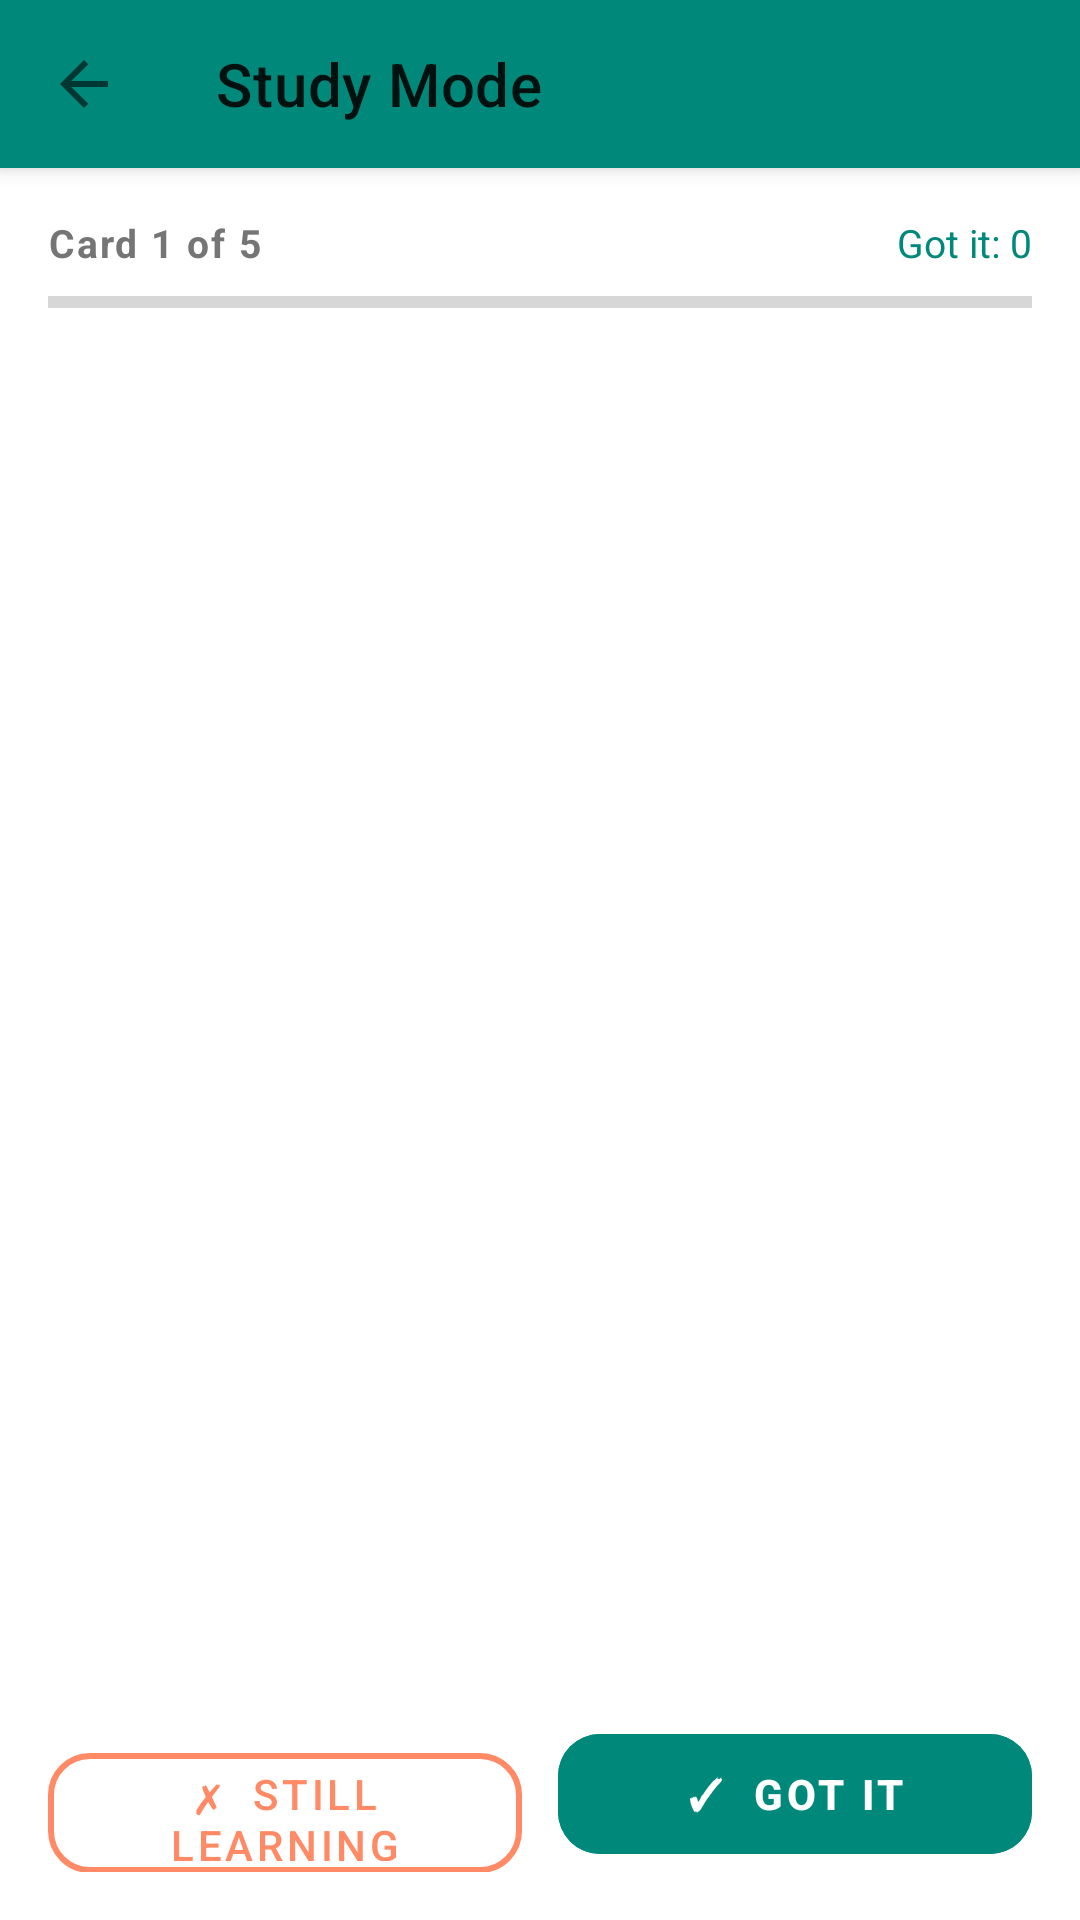

Android layout source for this screen:
<!-- AndroidManifest.xml: application theme Theme.StudyMind -->
<!-- res/layout/activity_flashcard_study.xml -->
<?xml version="1.0" encoding="utf-8"?>
<androidx.coordinatorlayout.widget.CoordinatorLayout
    xmlns:android="http://schemas.android.com/apk/res/android"
    xmlns:app="http://schemas.android.com/apk/res-auto"
    android:layout_width="match_parent"
    android:layout_height="match_parent"
    android:background="@color/leetcode_bg">

    <com.google.android.material.appbar.AppBarLayout
        android:layout_width="match_parent"
        android:layout_height="wrap_content">
        <com.google.android.material.appbar.MaterialToolbar
            android:id="@+id/toolbar"
            android:layout_width="match_parent"
            android:layout_height="?attr/actionBarSize"
            app:title="Study Mode"
            app:navigationIcon="?attr/homeAsUpIndicator" />
    </com.google.android.material.appbar.AppBarLayout>

    <LinearLayout
        android:layout_width="match_parent"
        android:layout_height="match_parent"
        android:orientation="vertical"
        android:padding="16dp"
        app:layout_behavior="@string/appbar_scrolling_view_behavior">

        <LinearLayout
            android:layout_width="match_parent"
            android:layout_height="wrap_content"
            android:orientation="horizontal"
            android:gravity="center_vertical">
            <TextView
                android:id="@+id/progressLabel"
                android:layout_width="0dp"
                android:layout_height="wrap_content"
                android:layout_weight="1"
                android:text="Card 1 of 5"
                android:textSize="13sp"
                android:textStyle="bold"
                android:letterSpacing="0.05"
                android:textColor="?attr/colorOnSurfaceVariant" />
            <TextView
                android:id="@+id/scoreLabel"
                android:layout_width="wrap_content"
                android:layout_height="wrap_content"
                android:text="Got it: 0"
                android:textSize="13sp"
                android:textColor="@color/leetcode_primary" />
        </LinearLayout>

        <ProgressBar
            android:id="@+id/progressBar"
            style="?android:attr/progressBarStyleHorizontal"
            android:layout_width="match_parent"
            android:layout_height="6dp"
            android:layout_marginTop="8dp"
            android:max="100"
            android:progress="0"
            android:progressTint="@color/leetcode_primary" />

        <androidx.viewpager2.widget.ViewPager2
            android:id="@+id/pager"
            android:layout_width="match_parent"
            android:layout_height="0dp"
            android:layout_marginTop="16dp"
            android:layout_weight="1" />

        <LinearLayout
            android:id="@+id/actionRow"
            android:layout_width="match_parent"
            android:layout_height="wrap_content"
            android:orientation="horizontal"
            android:layout_marginTop="12dp">

            <com.google.android.material.button.MaterialButton
                android:id="@+id/btnStillLearning"
                style="@style/Widget.MaterialComponents.Button.OutlinedButton"
                android:layout_width="0dp"
                android:layout_height="52dp"
                android:layout_weight="1"
                android:layout_marginEnd="6dp"
                android:text="✗  Still learning"
                android:textColor="#FF8A65"
                app:strokeColor="#FF8A65"
                app:strokeWidth="2dp"
                app:cornerRadius="14dp"
                android:enabled="false" />

            <com.google.android.material.button.MaterialButton
                android:id="@+id/btnGotIt"
                android:layout_width="0dp"
                android:layout_height="52dp"
                android:layout_weight="1"
                android:layout_marginStart="6dp"
                android:text="✓  Got it"
                android:textStyle="bold"
                android:backgroundTint="@color/leetcode_primary"
                android:textColor="#FFFFFF"
                app:cornerRadius="14dp"
                android:enabled="false" />
        </LinearLayout>

        <com.google.android.material.card.MaterialCardView
            android:id="@+id/summaryCard"
            android:layout_width="match_parent"
            android:layout_height="wrap_content"
            android:visibility="gone"
            app:cardCornerRadius="12dp"
            app:cardElevation="0dp"
            app:cardBackgroundColor="@color/leetcode_card"
            app:strokeWidth="1dp"
            app:strokeColor="@color/leetcode_border"
            android:layout_marginTop="16dp">
            <LinearLayout
                android:layout_width="match_parent"
                android:layout_height="wrap_content"
                android:orientation="vertical"
                android:padding="20dp"
                android:gravity="center">
                <TextView
                    android:layout_width="wrap_content"
                    android:layout_height="wrap_content"
                    android:text="SESSION COMPLETE"
                    android:textSize="11sp"
                    android:textStyle="bold"
                    android:letterSpacing="0.1"
                    android:textColor="?attr/colorOnSurfaceVariant" />
                <TextView
                    android:id="@+id/summaryScore"
                    android:layout_width="wrap_content"
                    android:layout_height="wrap_content"
                    android:layout_marginTop="12dp"
                    android:textSize="32sp"
                    android:textStyle="bold"
                    android:textColor="@color/leetcode_primary" />
                <TextView
                    android:id="@+id/summaryDetail"
                    android:layout_width="wrap_content"
                    android:layout_height="wrap_content"
                    android:layout_marginTop="4dp"
                    android:textSize="14sp"
                    android:textColor="?attr/colorOnSurface"
                    android:gravity="center" />
                <LinearLayout
                    android:layout_width="match_parent"
                    android:layout_height="wrap_content"
                    android:orientation="horizontal"
                    android:layout_marginTop="20dp">
                    <com.google.android.material.button.MaterialButton
                        android:id="@+id/btnRetryMissed"
                        style="@style/Widget.MaterialComponents.Button.OutlinedButton"
                        android:layout_width="0dp"
                        android:layout_height="wrap_content"
                        android:layout_weight="1"
                        android:layout_marginEnd="6dp"
                        android:text="Retry missed" />
                    <com.google.android.material.button.MaterialButton
                        android:id="@+id/btnDone"
                        android:layout_width="0dp"
                        android:layout_height="wrap_content"
                        android:layout_weight="1"
                        android:layout_marginStart="6dp"
                        android:text="Done" />
                </LinearLayout>
            </LinearLayout>
        </com.google.android.material.card.MaterialCardView>
    </LinearLayout>
</androidx.coordinatorlayout.widget.CoordinatorLayout>
<!-- resources referenced by this layout -->
<resources>
  <color name="leetcode_bg">#ffffff</color>
  <color name="leetcode_border">#e0e0e0</color>
  <color name="leetcode_card">#fafafa</color>
  <color name="leetcode_primary">#00897B</color>
  <style name="Theme.StudyMind" parent="Theme.MaterialComponents.DayNight.NoActionBar">
          <item name="android:windowLightStatusBar">true</item>
          <item name="android:statusBarColor">@color/leetcode_bg</item>
          <item name="android:navigationBarColor">@color/leetcode_bg</item>
          <item name="android:windowBackground">@color/leetcode_bg</item>
          <item name="android:colorBackground">@color/leetcode_bg</item>
          <item name="colorPrimary">@color/leetcode_primary</item>
          <item name="colorPrimaryVariant">@color/leetcode_primary</item>
          <item name="colorOnPrimary">@color/white</item>
          <item name="colorSecondary">@color/leetcode_success</item>
          <item name="colorSecondaryVariant">@color/leetcode_success</item>
          <item name="colorOnSecondary">@color/black</item>
          <item name="colorSurface">@color/leetcode_surface</item>
          <item name="colorOnSurface">@color/leetcode_text</item>
          <item name="colorOnSurfaceVariant">@color/leetcode_text_secondary</item>
          <item name="colorOutline">@color/leetcode_border</item>
          <item name="colorError">#ff6b6b</item>
          <item name="colorOnError">@color/white</item>
      </style>
  <color name="white">#FFFFFFFF</color>
  <color name="leetcode_success">#26A69A</color>
  <color name="black">#FF000000</color>
  <color name="leetcode_surface">#f5f5f5</color>
  <color name="leetcode_text">#212121</color>
  <color name="leetcode_text_secondary">#757575</color>
</resources>
